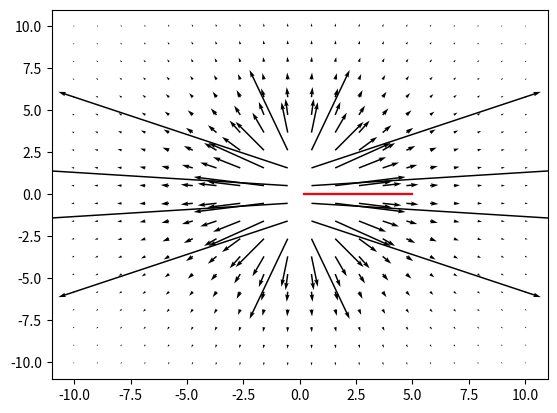

Generate this figure with matplotlib:
import numpy as np
import matplotlib.pyplot as plt

# Constants
Q = 1.602e-19
L = 4
e0 = 8.854e-12
const = 9e9
lamb = Q / L
points = 20  # How many sections the rod is split to
dx = L / points
def analytical_value(d):
    return [lamb*const*(1/d-1/(d+L)), 0]

def e_field(x, y):
    """
    Calculates E-field on (x,y) from 1D charged rod (-L/2,0)<->(L/2,0)
    split to 'points' amount of sections, see constants.
    Calculates E-field as vector sum from individual sections
    Has strange behaviour, indexing probably inverts at some point,
    but the end result looks correct
    :param x:
    :param y:
    :return: [u,v] field vector at [x,y]
    """
    vector = np.array([0, 0], dtype="float64")
    ro = np.array([x, y], dtype="float64")
    for pt in np.linspace(-L / 2, L / 2, points, dtype="float64"):
        rp = ro - np.array([pt, 0])
        r_sq = np.dot(rp, rp)
        r_l = np.linalg.norm(rp)
        r_unit = rp / r_l
        scalar = dx * const * lamb / r_sq
        # Vectors get mixed up at some point so they must be inverted here
        # ???
        vector[0] = vector[0] + scalar * r_unit[1]
        vector[1] = vector[1] + scalar * r_unit[0]
    return vector


def main():
    # Quiver plot
    x = np.linspace(-10, 10, 20)
    y = np.linspace(-10, 10, 20)
    u = np.zeros((20, 20), dtype="float64")
    v = np.zeros((20, 20), dtype="float64")
    for i in range(np.size(x)):
        for j in range(np.size(y)):
            vector = e_field(x[i], y[j])
            u[i, j] = vector[0]
            v[i, j] = vector[1]
    # Looks correct albeit inverted
    plt.quiver(x, y, u, v)
    plt.show()

    # Analytical comparison
    # y-coordinate ignored
    analytic_val = []
    numeric_val = []
    di = np.linspace(0.2,5)
    for d in np.linspace(0.1,20):
        analytic_val.append(analytical_value(d)[0])
        numeric_val.append(e_field(L/2+d,0))
    plt.plot(di, analytic_val,'b-', di, numeric_val, 'r-')
    plt.yscale = 'log'
    plt.show()



main()
